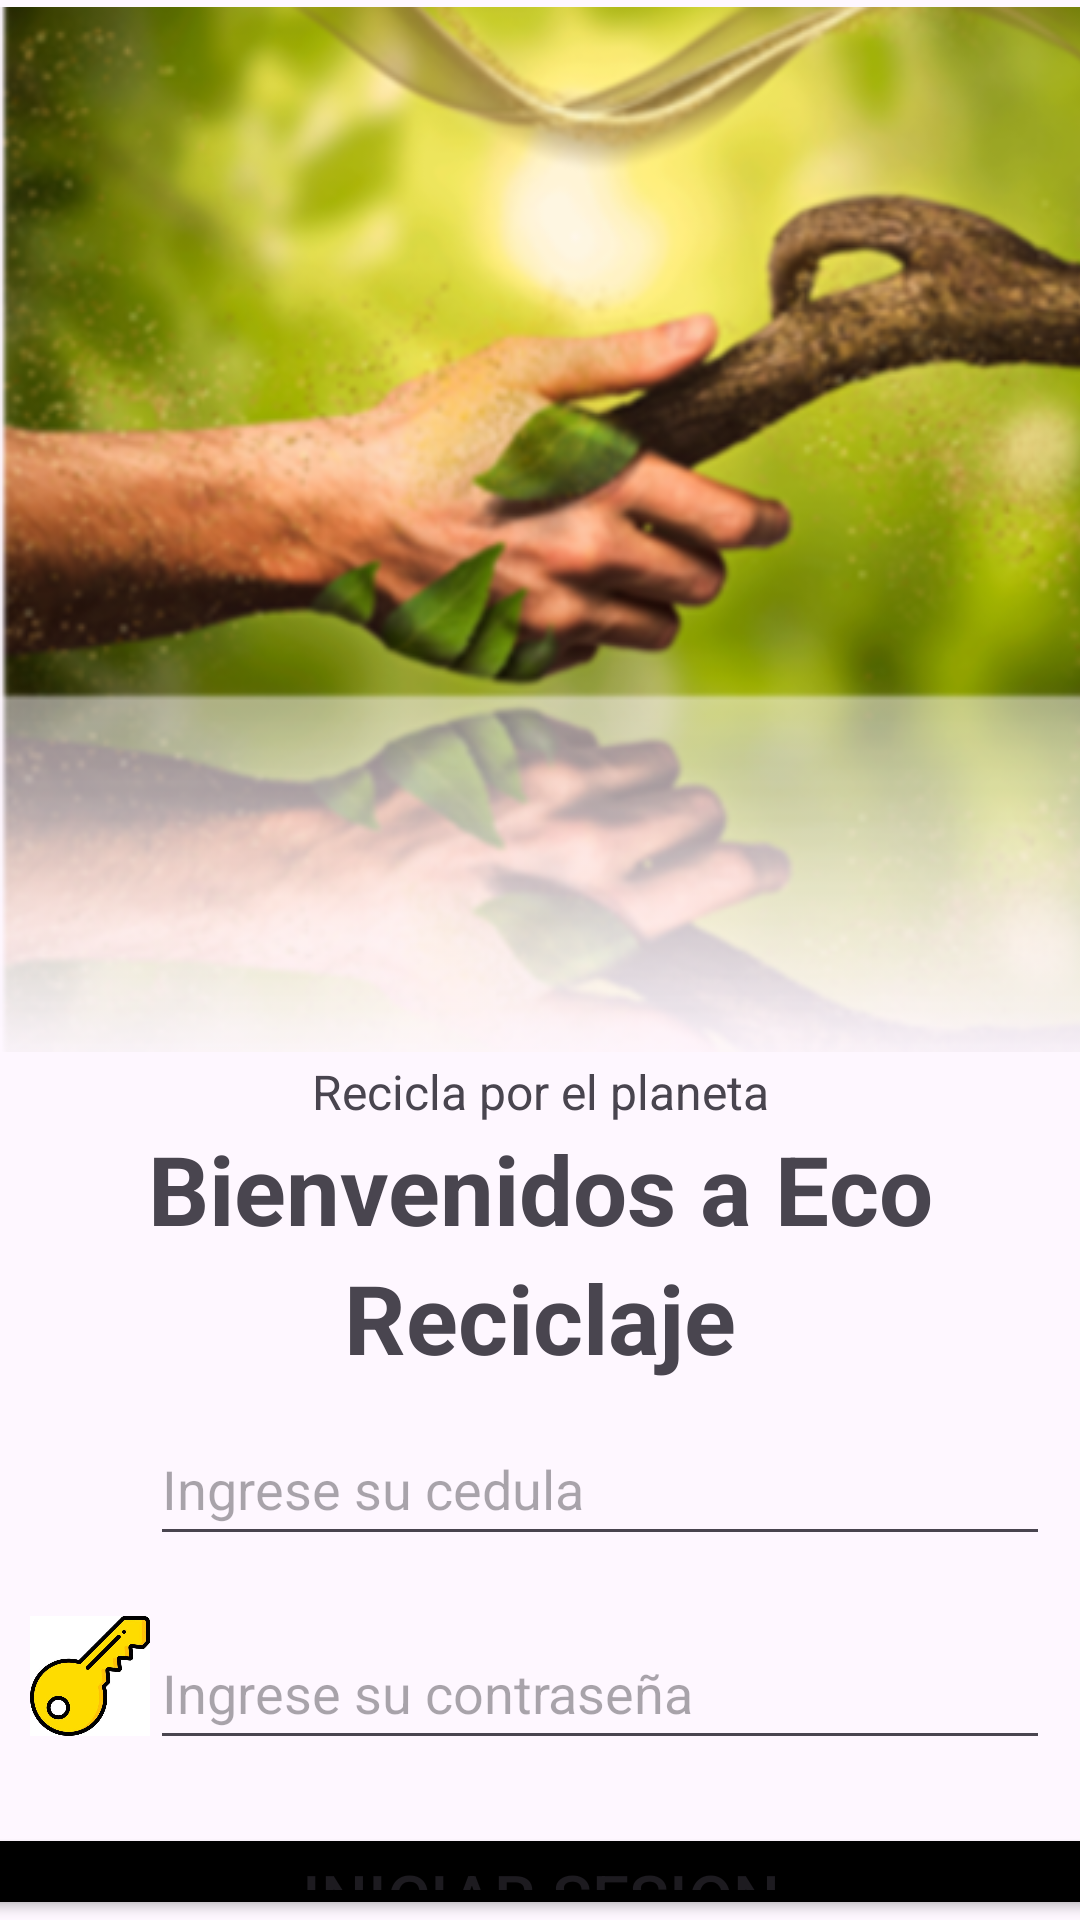

Layout XML and referenced resources for this Android screen:
<!-- AndroidManifest.xml: application theme Theme.EcoReciclaje_equipo05 -->
<!-- res/layout/activity_inicio_sesion.xml -->
<?xml version="1.0" encoding="utf-8"?>
<LinearLayout xmlns:android="http://schemas.android.com/apk/res/android"
    xmlns:app="http://schemas.android.com/apk/res-auto"
    xmlns:tools="http://schemas.android.com/tools"
    android:layout_width="match_parent"
    android:layout_height="match_parent"
    android:orientation="vertical"
    tools:context=".Inicio_sesion">


    <ImageView
        android:id="@+id/imageView4"
        android:layout_width="411dp"
        android:layout_height="353dp"
        app:srcCompat="@drawable/plantayhumano" />

    <TextView
        android:id="@+id/textView4"
        android:layout_width="match_parent"
        android:layout_height="wrap_content"
        android:text="Recicla por el planeta"
        android:textSize="16sp"
        android:gravity="center"/>

    <TextView
        android:id="@+id/textView3"
        android:layout_width="match_parent"
        android:layout_height="wrap_content"
        android:text="Bienvenidos a Eco"
        android:textSize="32sp"
        android:gravity="center"
        android:textStyle="bold"/>

    <TextView
        android:id="@+id/textView5"
        android:layout_width="match_parent"
        android:layout_height="wrap_content"
        android:text="Reciclaje"
        android:textSize="32sp"
        android:gravity="center"
        android:textStyle="bold"/>

    <LinearLayout
        android:layout_width="match_parent"
        android:layout_height="wrap_content"
        android:orientation="horizontal"
        android:padding="10dp">

        <ImageView
            android:id="@+id/imageView6"
            android:layout_width="20dp"
            android:layout_height="40dp"
            android:layout_weight="1"
            app:srcCompat="@drawable/iconopersona" />

        <EditText
            android:id="@+id/ext_name"
            android:layout_width="280dp"
            android:layout_height="48dp"
            android:layout_weight="1"
            android:ems="10"
            android:hint="Ingrese su cedula"
            android:inputType="text" />
    </LinearLayout>

    <LinearLayout
        android:layout_width="match_parent"
        android:layout_height="wrap_content"
        android:orientation="horizontal"
        android:padding="10dp">

        <ImageView
            android:layout_width="20dp"
            android:layout_height="40dp"
            android:layout_weight="1"
            app:srcCompat="@drawable/iconollave" />

        <EditText
            android:id="@+id/ext_password"
            android:layout_width="280dp"
            android:layout_height="48dp"
            android:layout_weight="1"
            android:ems="10"
            android:inputType="text"
            android:hint="Ingrese su contraseña"/>
    </LinearLayout>

    <Button
        android:id="@+id/btn_iniciar_sesion"
        android:layout_width="394dp"
        android:layout_height="wrap_content"
        android:layout_gravity="center"
        android:backgroundTint="#000000"
        android:textSize="22sp"
        android:layout_marginTop="11dp"
        android:text="Iniciar sesion" />

    <LinearLayout
        android:layout_width="match_parent"
        android:layout_height="match_parent"
        android:orientation="horizontal"
        android:layout_marginTop="10dp"
        android:padding="14dp">

        <TextView
            android:id="@+id/textView6"
            android:layout_width="wrap_content"
            android:layout_height="wrap_content"
            android:layout_weight="1"
            android:text="¿No tienes una cuenta?"
            android:textSize="18sp"
            android:textStyle="bold"
            android:gravity="center"/>

        <TextView
            android:id="@+id/txt_registrate"
            android:layout_width="wrap_content"
            android:layout_height="wrap_content"
            android:layout_weight="1"
            android:text="Registrate"
            android:textSize="18sp"
            android:textColor="#008496"
            android:textStyle="bold"
            android:gravity="center"/>

        <ImageView
            android:id="@+id/imageView7"
            android:layout_width="0dp"
            android:layout_height="30dp"
            android:layout_weight="1"
            app:srcCompat="@drawable/basura1" />
    </LinearLayout>

</LinearLayout>
<!-- resources referenced by this layout -->
<resources>
  <!-- drawable basura1: png bitmap (drawable, 33725 bytes) -->
  <!-- drawable iconollave: jpg bitmap (drawable, 21297 bytes) -->
  <!-- drawable plantayhumano: png bitmap (drawable, 250925 bytes) -->
  <style name="Theme.EcoReciclaje_equipo05" parent="Base.Theme.EcoReciclaje_equipo05" />
  <style name="Base.Theme.EcoReciclaje_equipo05" parent="Theme.Material3.DayNight.NoActionBar">
          
          
      </style>
</resources>
